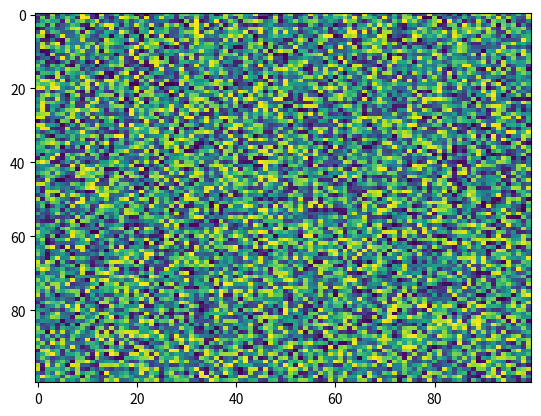

Here is the Python script that generated this plot:
import matplotlib.pyplot as plt
import numpy as np
X = np.random.rand(100, 100)
plt.imshow(url=None, aspect='auto', X=X, cmap='viridis', norm=None)
